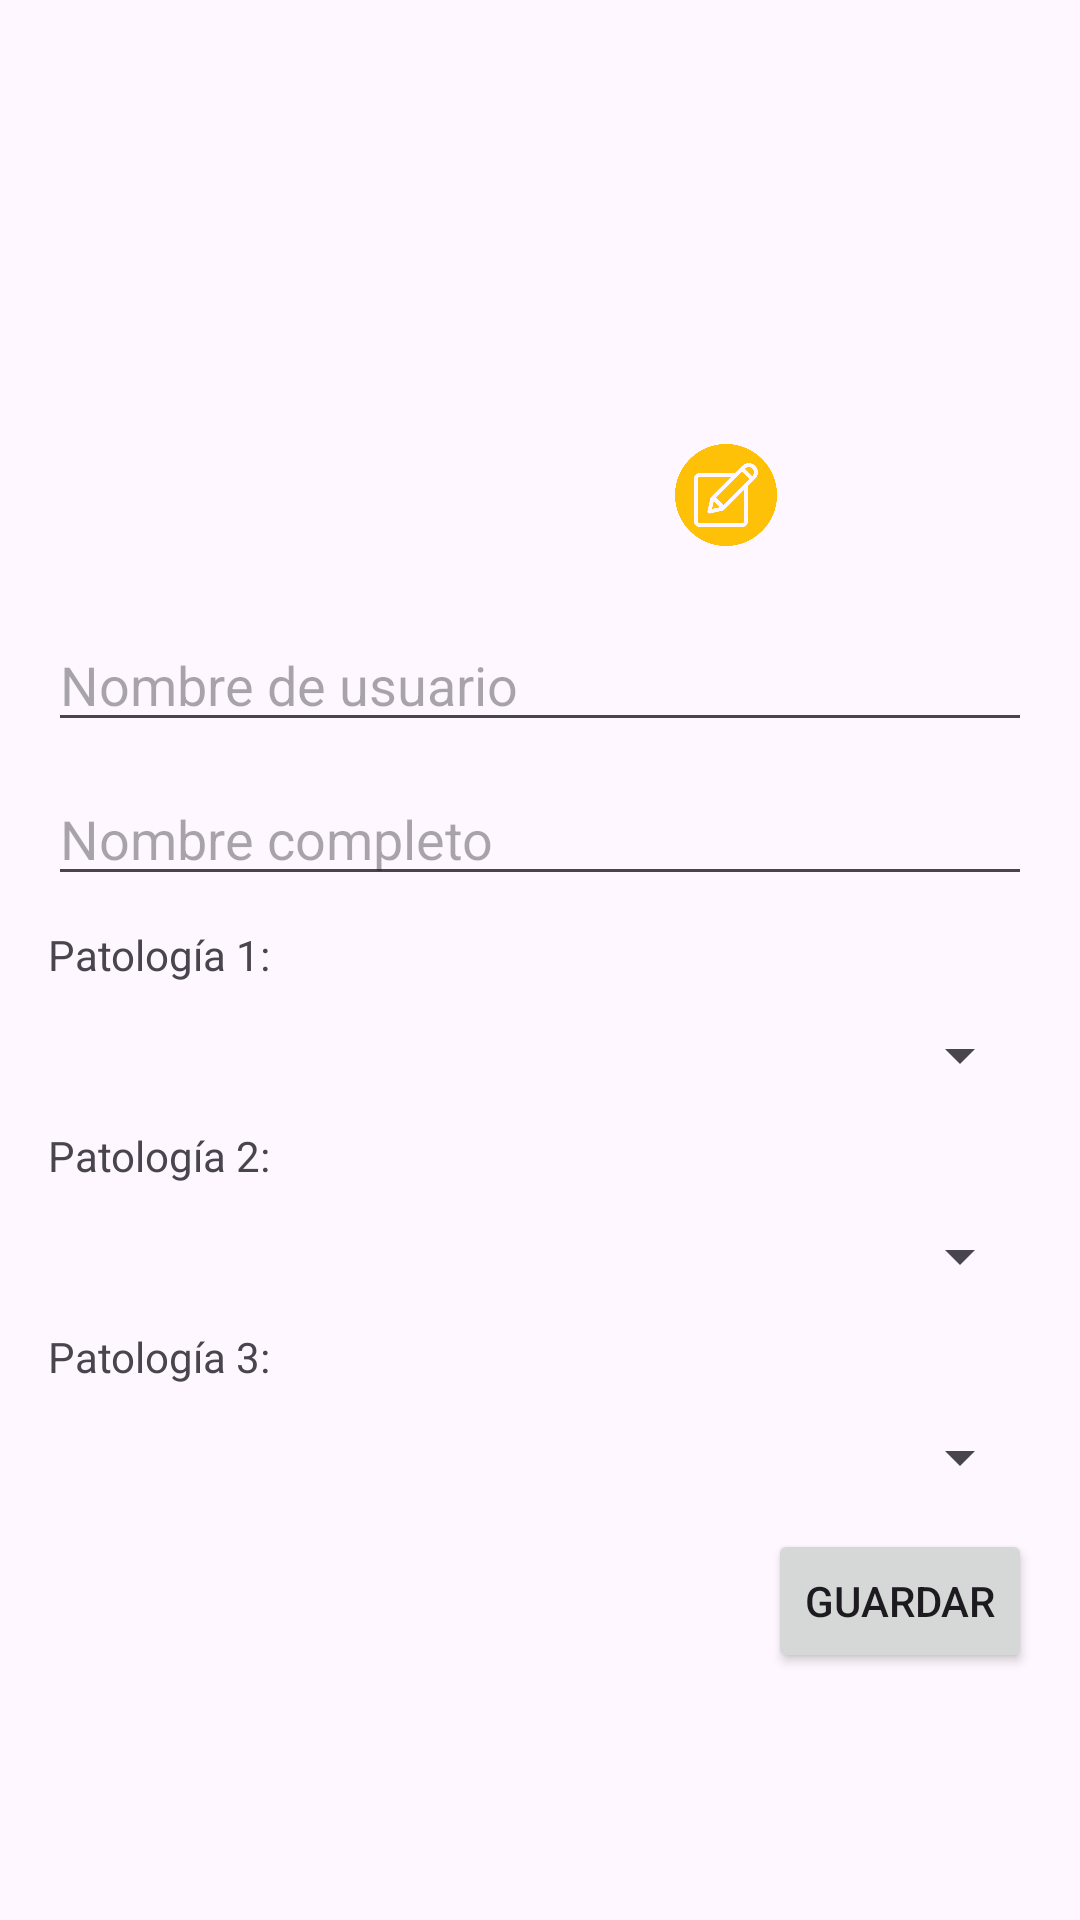

The Android layout XML behind this screen, and the referenced resources:
<!-- AndroidManifest.xml: application theme Theme.Meetill -->
<!-- res/layout/fragment_edit_profile.xml -->
<?xml version="1.0" encoding="utf-8"?>
<LinearLayout
    xmlns:android="http://schemas.android.com/apk/res/android"
    android:layout_width="match_parent"
    android:layout_height="match_parent"
    android:orientation="vertical"
    android:padding="16dp">


    
    <FrameLayout
        android:layout_width="wrap_content"
        android:layout_height="wrap_content"
        android:layout_gravity="center"
        android:paddingBottom="16dp">

        <ImageView
            android:id="@+id/imgProfile"
            android:layout_width="174dp"
            android:layout_height="174dp"
            android:scaleType="centerCrop" />

        <ImageView
            android:id="@+id/btnEditImage"
            android:layout_width="42dp"
            android:layout_height="42dp"
            android:layout_gravity="bottom|end"
            android:layout_margin="4dp"
            android:background="?attr/selectableItemBackgroundBorderless"
            android:padding="4dp"
            android:src="@drawable/ic_edit" />
    </FrameLayout>


    <EditText
        android:id="@+id/etUsername"
        android:layout_width="match_parent"
        android:layout_height="wrap_content"
        android:layout_marginBottom="10dp"
        android:hint="Nombre de usuario" />

    <EditText
        android:id="@+id/etRealName"
        android:layout_width="match_parent"
        android:layout_height="wrap_content"
        android:layout_marginBottom="10dp"
        android:hint="Nombre completo" />

    <TextView
        android:layout_width="match_parent"
        android:layout_height="wrap_content"
        android:text="Patología 1:" />

    <Spinner
        android:id="@+id/spnPatologia1"
        android:layout_width="match_parent"
        android:layout_height="48dp" />

    <TextView
        android:layout_width="match_parent"
        android:layout_height="wrap_content"
        android:text="Patología 2:" />

    <Spinner
        android:id="@+id/spnPatologia2"
        android:layout_width="match_parent"
        android:layout_height="48dp" />

    <TextView
        android:layout_width="match_parent"
        android:layout_height="wrap_content"
        android:text="Patología 3:" />

    <Spinner
        android:id="@+id/spnPatologia3"
        android:layout_width="match_parent"
        android:layout_height="48dp" />

    <Button
        android:id="@+id/btnSave"
        android:layout_width="wrap_content"
        android:layout_height="wrap_content"
        android:text="Guardar"
        android:layout_gravity="end" />

</LinearLayout>
<!-- resources referenced by this layout -->
<resources>
  <!-- drawable ic_edit: png bitmap (drawable, 18048 bytes) -->
  <style name="Theme.Meetill" parent="Base.Theme.Meetill" />
  <style name="Base.Theme.Meetill" parent="Theme.Material3.DayNight.NoActionBar">
          
          
      </style>
</resources>
